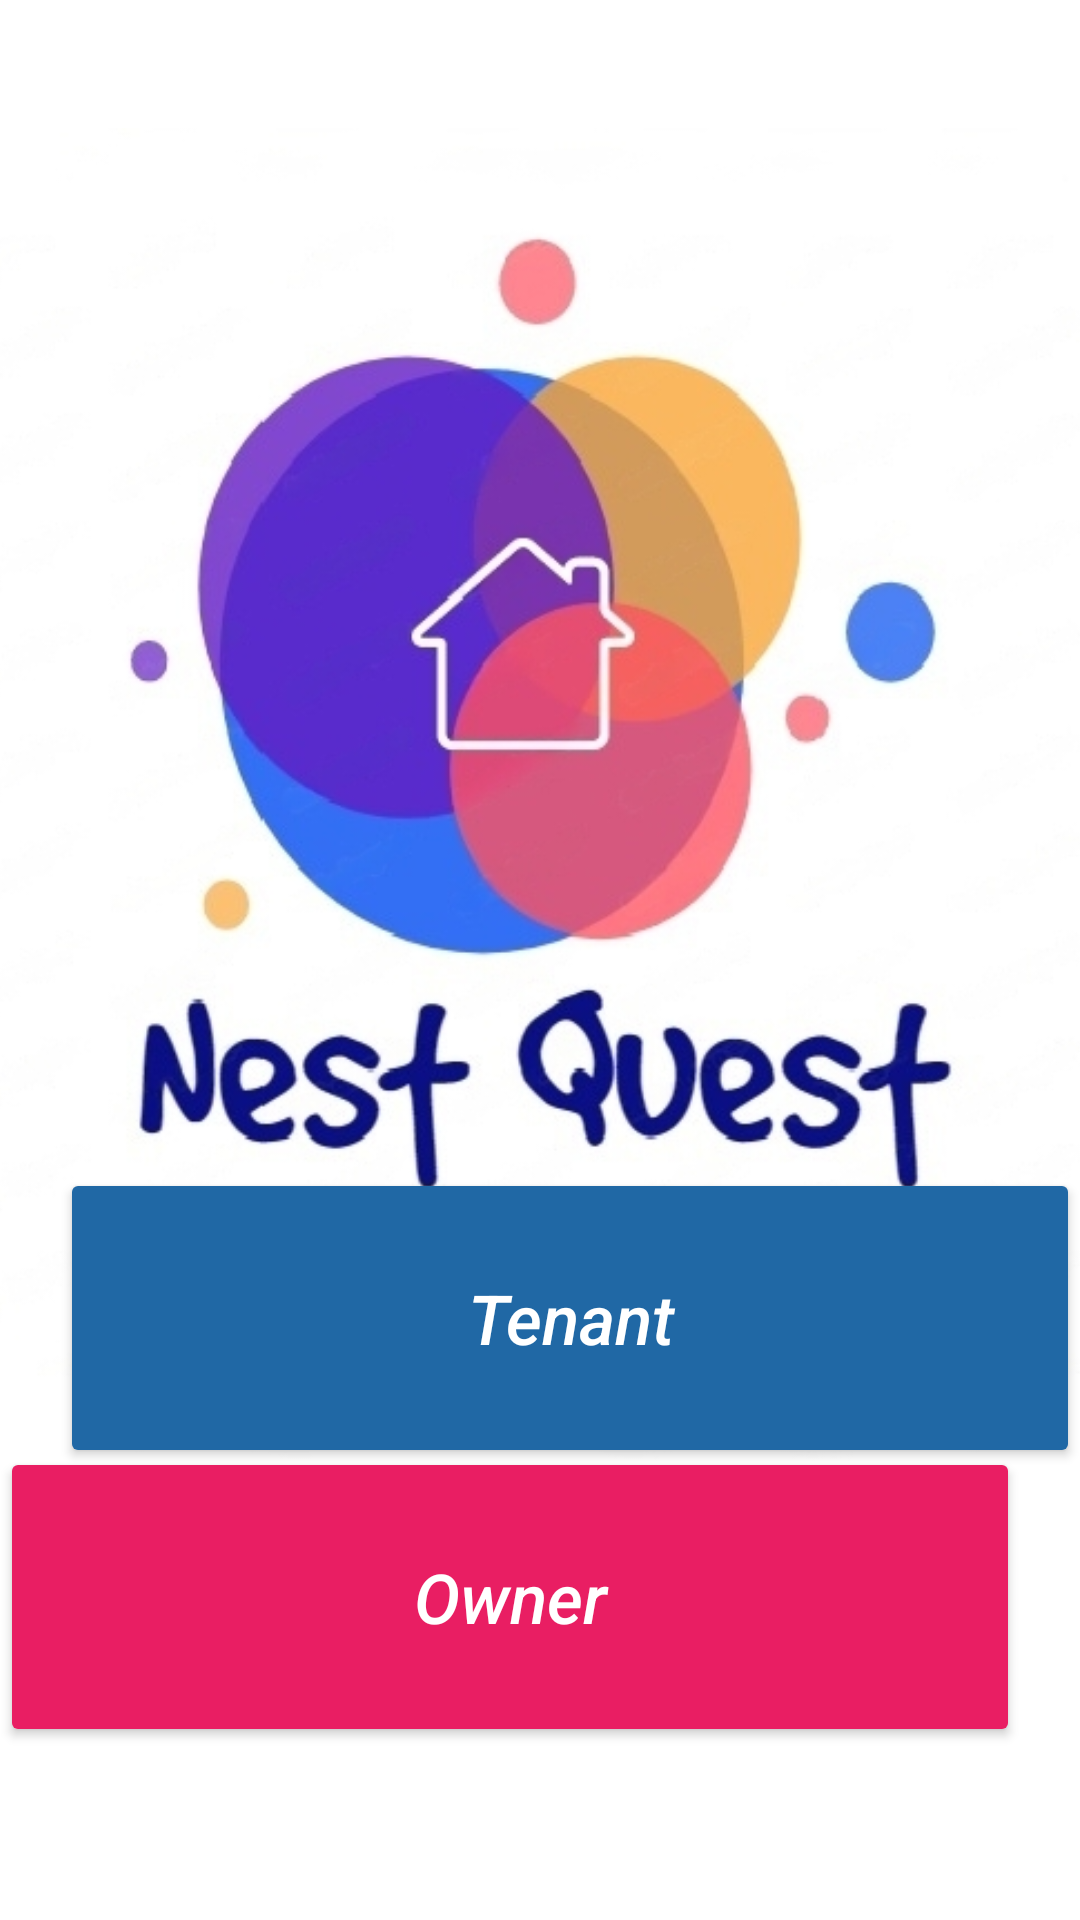

Here is an Android app screen rendered from its layout file. Give the layout XML and the strings, colors and styles it references.
<!-- AndroidManifest.xml: application theme Theme.Try_home -->
<!-- res/layout/activity_choice.xml -->
<?xml version="1.0" encoding="utf-8"?>
<androidx.constraintlayout.widget.ConstraintLayout xmlns:android="http://schemas.android.com/apk/res/android"
    xmlns:app="http://schemas.android.com/apk/res-auto"
    xmlns:tools="http://schemas.android.com/tools"
    android:layout_width="match_parent"
    android:layout_height="match_parent"
    android:background="@color/white"
    tools:context=".Choice">

    <ImageView
        android:id="@+id/imageView"
        android:layout_width="372dp"
        android:layout_height="511dp"
        android:contentDescription="@string/header_image"
        android:src="@drawable/nest2"
        app:layout_constraintBottom_toBottomOf="parent"
        app:layout_constraintEnd_toEndOf="parent"
        app:layout_constraintHorizontal_bias="0.476"
        app:layout_constraintStart_toStartOf="parent"
        app:layout_constraintTop_toTopOf="parent"
        app:layout_constraintVertical_bias="0.104" />

    <Button
        android:id="@+id/tenant"
        android:layout_width="match_parent"
        android:layout_height="100dp"
        android:layout_marginLeft="20dp"
        android:backgroundTint="#2068A5"
        android:text="Tenant"
        android:textAllCaps="false"
        android:textColor="@color/white"
        android:textSize="23dp"
        android:textStyle="italic"
        app:layout_constraintBottom_toBottomOf="parent"
        app:layout_constraintEnd_toEndOf="parent"
        app:layout_constraintHorizontal_bias="0.8"
        app:layout_constraintStart_toStartOf="parent"
        app:layout_constraintTop_toTopOf="parent"
        app:layout_constraintVertical_bias="0.721" />

    <Button
        android:id="@+id/owner"
        android:layout_width="match_parent"
        android:layout_height="100dp"
        android:layout_marginRight="20dp"
        android:backgroundTint="#E91E63"
        android:text="Owner"
        android:textAllCaps="false"
        android:textColor="@color/white"
        android:textSize="23dp"
        android:textStyle="italic"
        app:layout_constraintBottom_toBottomOf="parent"
        app:layout_constraintEnd_toEndOf="parent"
        app:layout_constraintHorizontal_bias="0.2"
        app:layout_constraintStart_toStartOf="parent"
        app:layout_constraintTop_toTopOf="parent"
        app:layout_constraintVertical_bias="0.893" />
</androidx.constraintlayout.widget.ConstraintLayout>
<!-- resources referenced by this layout -->
<resources>
  <color name="white">#FFFFFFFF</color>
  <!-- drawable nest2: jpg bitmap (drawable, 96587 bytes) -->
  <string name="header_image">header_image</string>
  <style name="Theme.Try_home" parent="Theme.MaterialComponents.DayNight.NoActionBar">
          
          <item name="colorPrimary">@color/my_blue</item> // appbar back groud
          <item name="colorPrimaryVariant">@color/white</item>
          <item name="colorOnPrimary">@color/white</item>
          
          <item name="colorSecondary">@color/teal_200</item>
          <item name="colorSecondaryVariant">@color/teal_700</item>
          <item name="colorOnSecondary">@color/black</item>
          
          <item name="android:statusBarColor">@color/black</item>
          
      </style>
  <color name="my_blue">#2068A5</color>
  <color name="teal_200">#FF03DAC5</color>
  <color name="teal_700">#FF018786</color>
  <color name="black">#FF000000</color>
</resources>
